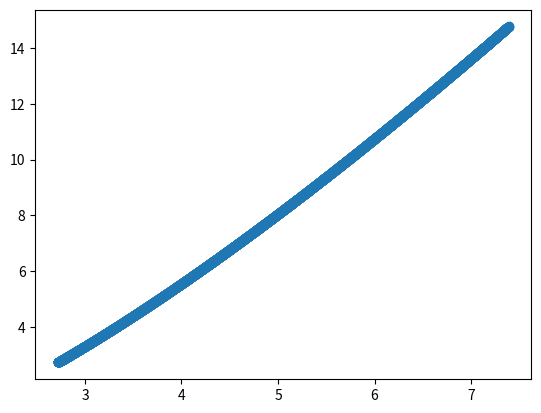

This chart was generated by the following Python code:
import matplotlib.pyplot as plt
import numpy as np
import math


def rk_1(t, y, step, func):
    k_1 = func(t, y)
    return y + step * k_1


def rk_2(t, y, step, func):
    k_1 = func(t, y)
    k_2 = func(t + step / 2, y + step * k_1 / 2)
    return y + step * k_2


def rk_3(t, y, step, func):
    k_1 = func(t, y)
    k_2 = func(t + step / 3, y + step * k_1 / 3)
    k_3 = func(t + 2 * step / 3, y + step * 2 * k_2 / 3)
    return y + step / 4 * (k_1 + 3 * k_3)


def rk_4(t, y, step, func):
    k_1 = func(t, y)
    k_2 = func(t + step / 2, y + step * k_1 / 2)
    k_3 = func(t + step / 2, y + step * k_2 / 2)
    k_4 = func(t + step, y + step * k_3)
    return y + step / 6 * (k_1 + 2 * k_2 + 2 * k_3 + k_4)


def calc(y_0, step, max_time, rk, func):
    cur_t = math.e
    cur_y = y_0
    solution = [cur_y]
    times_res = [cur_t]
    while cur_t < max_time:
        cur_y = rk(cur_t, cur_y, step, func)
        cur_t += step
        times_res.append(cur_t)
        solution.append(cur_y)
    return np.array(times_res), np.array(solution)


def func(t, y):
    return np.array([y[1], math.sqrt(abs(-math.exp(y[1]) * y[0] + math.e / math.log(t) * y[0]**2 + 1 / t**2))])


def func_eq(param):
    step = 0.001
    max_time = math.e ** 2
    y_0 = np.array([math.e, param])

    times_1, solution_1 = calc(y_0, step, max_time, rk_4, func)
    return solution_1[:, 0][-1] - 2 * (math.e ** 2)


# Dixotomia
a = 1
b = 3
c = (b+a)/2
xi = []
print(abs(func_eq(c)))
while abs(func_eq(c)) > 0.00001:
    if func_eq(a) * func_eq(c) < 0:
        b = c
        xi.append(c)
        c = (b + a) / 2
    elif func_eq(b) * func_eq(c) < 0:
        a = c
        xi.append(c)
        c = (b + a) / 2
    else:
        break

xi.append(c)
print(xi, c)

step = 0.001
max_time = math.e ** 2

y_0 = np.array([math.e, c])

times_1, solution_1 = calc(y_0, step, max_time, rk_4, func)

plt.scatter(times_1, solution_1[:, 0])
plt.show()
